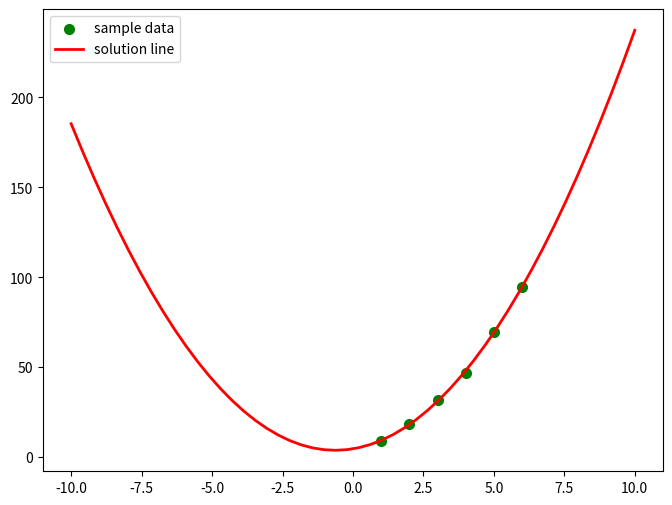

Source code (Python):
#!/usr/bin/env python
# coding:utf-8


import numpy as np
import matplotlib.pyplot as plt
from scipy.optimize import leastsq


# Data to be fitted
X = np.array([1,2,3,4,5,6])
Y = np.array([9.1,18.3,32,47,69.5,94.8])


# Standard Form of Quadratic Function
def func(params, x):
 a, b, c = params
 return a*(x**2) + b*x + c
 #return a * x * x + b * x + c


# Error function, that is, the difference between the value obtained by fitting curve and the actual value
def error(params, x, y):
 return func(params, x) - y


# Solving parameters
def slovePara():
 p0 = [10, 10, 10]

 Para = leastsq(error, p0, args=(X, Y))
 return Para


# Output the final result
def solution():


  Para = slovePara()
  a, b, c = Para[0]

  print("a=",a," b=",b," c=",c)
  print("cost:" + str(Para[1]))
  print("The curve of solution is:")
  print("y="+str(round(a,2))+"x*x+"+str(round(b,2))+"x+"+str(c))

  plt.figure(figsize=(8,6))
  plt.scatter(X, Y, color="green", label="sample data", linewidth=2)

  # Drawing Fitted Lines
  x = np.linspace(-10, 10) # draw 100 continuous points directly from 0 to 15
  y = a * x * x + b * x + c # # function
  plt.plot(x, y, color="red",label="solution line",linewidth=2)
  plt.legend ()# Draw Legend
  plt.show()


solution()